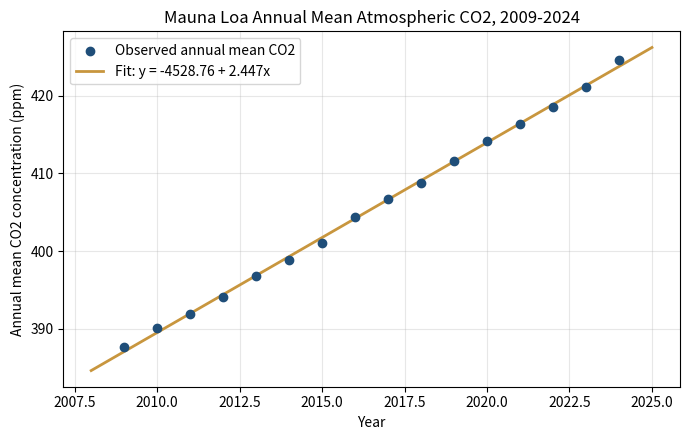
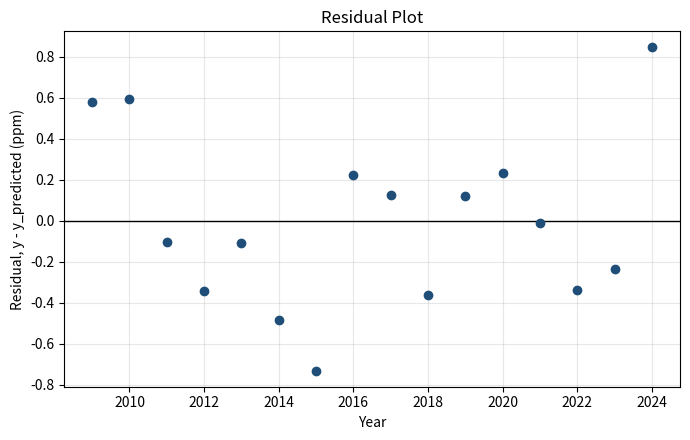

These charts were generated, in order, by the following Python code:
"""
Lab 03: Real-World Data Linear Regression
Numerical Methods, Section 3D

Dataset:  Annual mean atmospheric CO2 concentration at Mauna Loa Observatory
Source:   NOAA Global Monitoring Laboratory (Keeling Curve)
          https://gml.noaa.gov/ccgg/trends/  (data file: co2_annmean_mlo.csv)

x = Year
y = Annual mean CO2 concentration (ppm)

The regression is performed "by hand" using the least-squares normal
equations for a straight line, exactly as derived in class:

    a1 = ( n*sum(x*y) - sum(x)*sum(y) ) / ( n*sum(x^2) - (sum(x))^2 )
    a0 = ybar - a1*xbar

No numpy.polyfit / scipy curve-fitting routine is used for the fit itself;
numpy is only used for basic array/sum bookkeeping.
"""

import numpy as np
import matplotlib
matplotlib.use("Agg")
import matplotlib.pyplot as plt

# ---------------------------------------------------------------
# 1. The data (16 paired observations, 2009-2024)
# ---------------------------------------------------------------
year = np.array([2009, 2010, 2011, 2012, 2013, 2014, 2015, 2016,
                  2017, 2018, 2019, 2020, 2021, 2022, 2023, 2024])

co2_ppm = np.array([387.64, 390.10, 391.85, 394.06, 396.74, 398.81,
                     401.01, 404.41, 406.76, 408.72, 411.65, 414.21,
                     416.41, 418.53, 421.08, 424.61])

x = year.astype(float)
y = co2_ppm.astype(float)
n = len(x)

# ---------------------------------------------------------------
# 2. Least-squares straight-line fit:  y = a0 + a1*x
# ---------------------------------------------------------------
sum_x  = np.sum(x)
sum_y  = np.sum(y)
sum_xy = np.sum(x * y)
sum_x2 = np.sum(x ** 2)

a1 = (n * sum_xy - sum_x * sum_y) / (n * sum_x2 - sum_x ** 2)
a0 = (sum_y - a1 * sum_x) / n

print(f"Number of observations, n = {n}")
print(f"Slope,     a1 = {a1:.4f} ppm/year")
print(f"Intercept, a0 = {a0:.4f} ppm")
print(f"Regression equation:  y = {a0:.3f} + {a1:.4f} x")

# ---------------------------------------------------------------
# 3. Goodness of fit: Sr (SSE), St (SST), r^2, standard error sy/x
# ---------------------------------------------------------------
y_pred = a0 + a1 * x
residuals = y - y_pred

St = np.sum((y - np.mean(y)) ** 2)     # total sum of squares
Sr = np.sum(residuals ** 2)            # sum of squares of residuals (SSE)
r2 = 1 - Sr / St                       # coefficient of determination
syx = np.sqrt(Sr / (n - 2))            # standard error of the estimate

print(f"\nSt  (total sum of squares)      = {St:.4f}")
print(f"Sr  (sum of squares of resid.)  = {Sr:.4f}")
print(f"r^2 (coefficient of determin.)  = {r2:.6f}")
print(f"r   (correlation coefficient)   = {np.sqrt(r2):.6f}")
print(f"s_y/x (standard error)          = {syx:.4f} ppm")

# ---------------------------------------------------------------
# 4. Prediction for a year NOT in the dataset
# ---------------------------------------------------------------
x_new = 2030
y_new = a0 + a1 * x_new
print(f"\nPrediction: for x = {x_new}, predicted y = {y_new:.2f} ppm")

# ---------------------------------------------------------------
# 5. Plot 1: data + fitted line
# ---------------------------------------------------------------
plt.figure(figsize=(7, 4.5))
plt.scatter(x, y, color="#1f4e79", label="Observed annual mean CO2", zorder=3)
x_line = np.linspace(x.min() - 1, x.max() + 1, 100)
plt.plot(x_line, a0 + a1 * x_line, color="#c8963e", linewidth=2,
          label=f"Fit: y = {a0:.2f} + {a1:.3f}x")
plt.xlabel("Year")
plt.ylabel("Annual mean CO2 concentration (ppm)")
plt.title("Mauna Loa Annual Mean Atmospheric CO2, 2009-2024")
plt.legend()
plt.grid(alpha=0.3)
plt.tight_layout()
plt.savefig("fit_plot.png", dpi=200)
plt.close()

# ---------------------------------------------------------------
# 6. Plot 2: residual plot
# ---------------------------------------------------------------
plt.figure(figsize=(7, 4.5))
plt.axhline(0, color="black", linewidth=1)
plt.scatter(x, residuals, color="#1f4e79", zorder=3)
plt.xlabel("Year")
plt.ylabel("Residual, y - y_predicted (ppm)")
plt.title("Residual Plot")
plt.grid(alpha=0.3)
plt.tight_layout()
plt.savefig("residual_plot.png", dpi=200)
plt.close()

print("\nSaved fit_plot.png and residual_plot.png")
